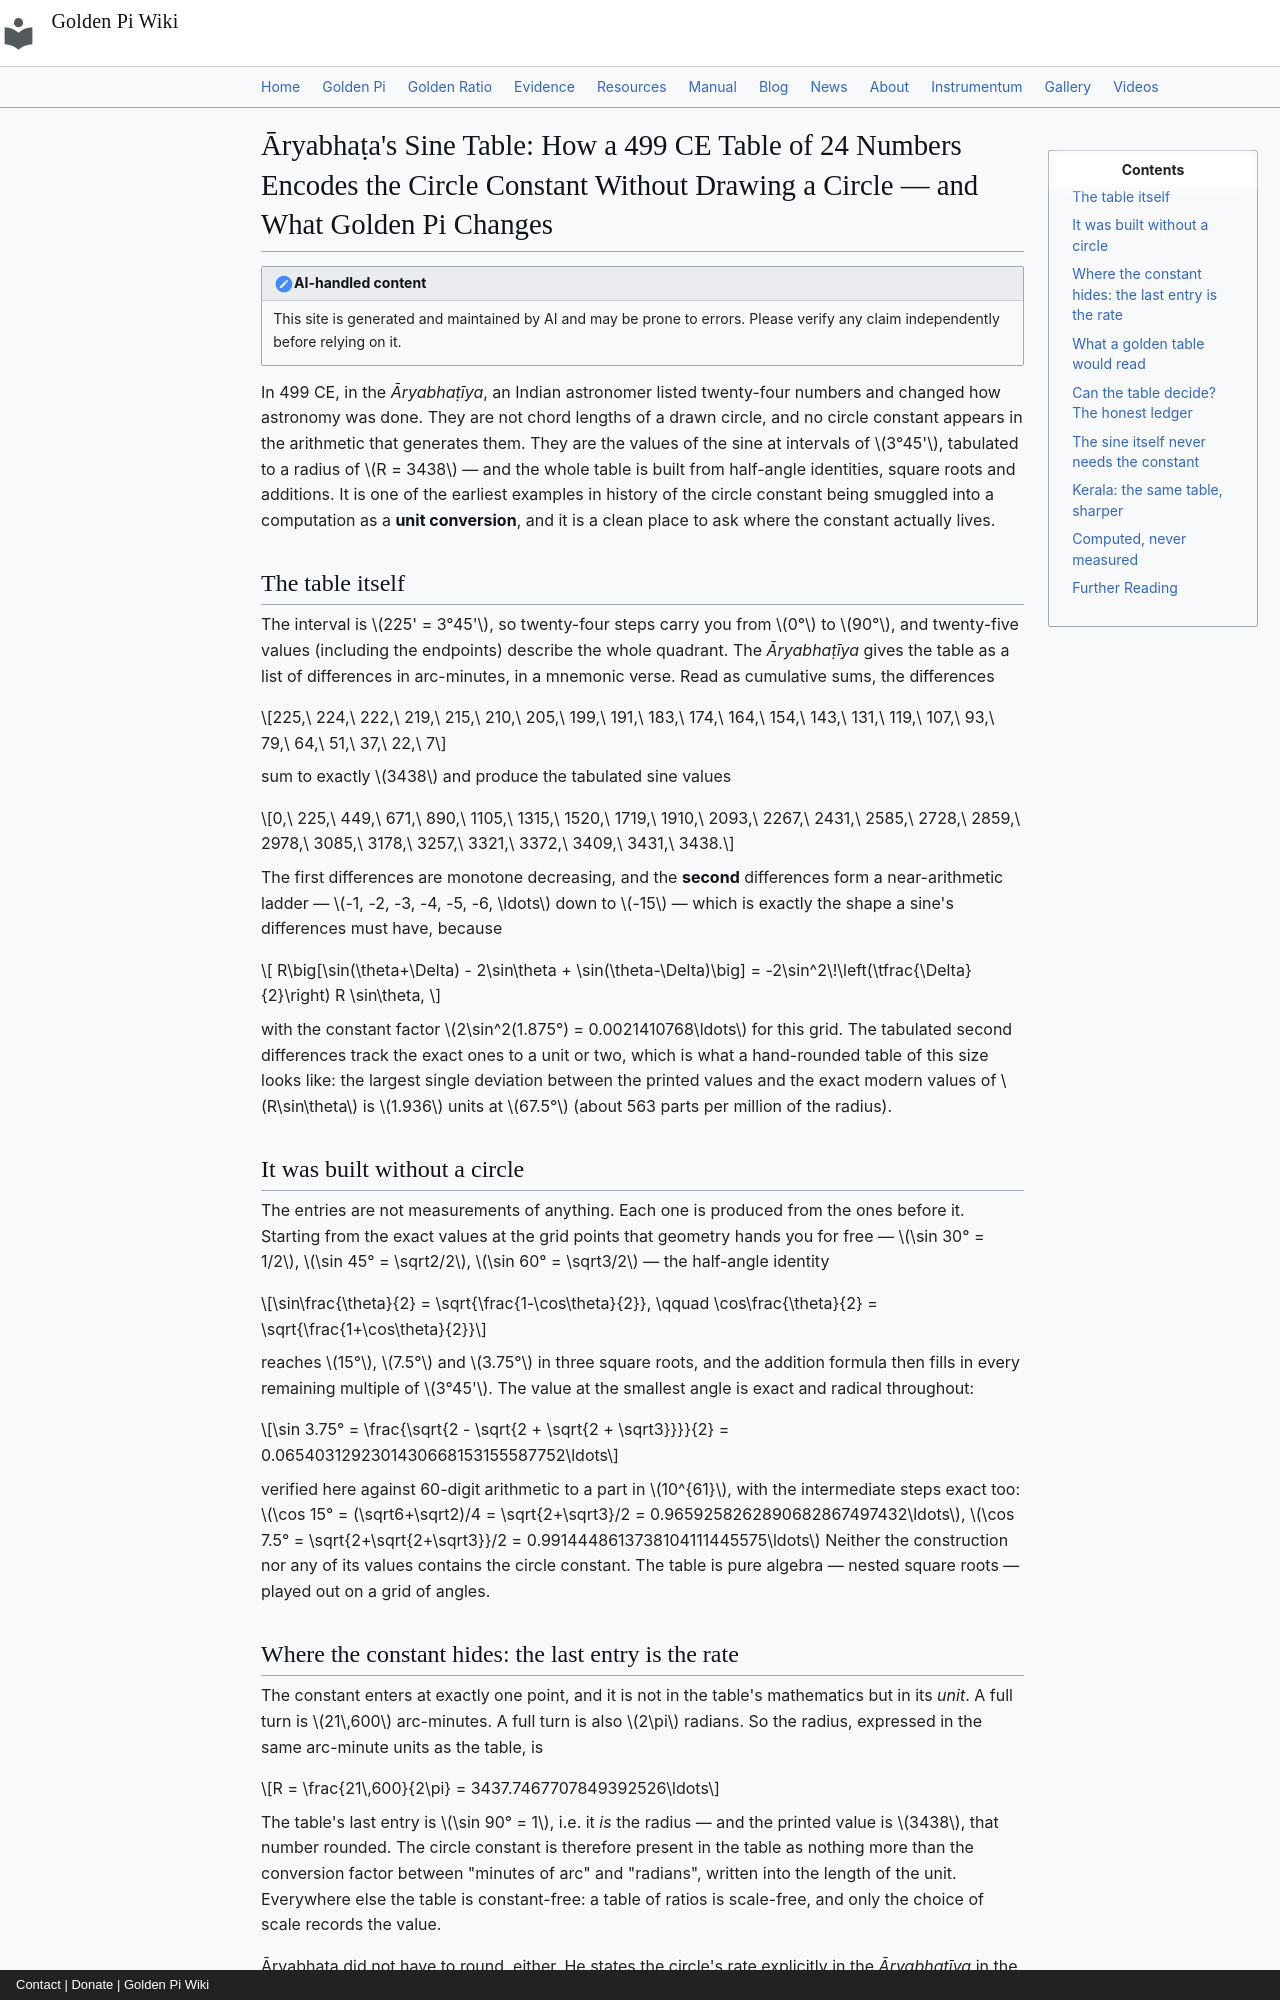

repository: onyxgod777/tvop.github.io · page: blog/posts/2026-10-11-aryabhata-sine-table-499-ce-computes-circle-constant-golden-pi/index.html · generator: mkdocs · copyright: Contact | Donate | Golden Pi Wiki

---
title: "Āryabhaṭa's Sine Table: How a 499 CE Table of 24 Numbers Encodes the Circle Constant Without Drawing a Circle — and What Golden Pi Changes"
date: 2026-10-11
description: "Āryabhaṭa's sine table (499 CE) lists 24 numbers tabulated to radius 3438 — half-angle identities and nested radicals with no circle drawn anywhere, yet its last entry is the circle constant under another name. The rate the ancient tables encode, the Kerala refinement, and what golden π changes."
---

# Āryabhaṭa's Sine Table: How a 499 CE Table of 24 Numbers Encodes the Circle Constant Without Drawing a Circle — and What Golden Pi Changes

!!! note "AI-handled content"
    This site is generated and maintained by AI and may be prone to errors. Please verify any claim independently before relying on it.

In 499 CE, in the *Āryabhaṭīya*, an Indian astronomer listed twenty-four numbers and changed how astronomy was done. They are not chord lengths of a drawn circle, and no circle constant appears in the arithmetic that generates them. They are the values of the sine at intervals of $3°45'$, tabulated to a radius of $R = 3438$ — and the whole table is built from half-angle identities, square roots and additions. It is one of the earliest examples in history of the circle constant being smuggled into a computation as a **unit conversion**, and it is a clean place to ask where the constant actually lives.

## The table itself

The interval is $225' = 3°45'$, so twenty-four steps carry you from $0°$ to $90°$, and twenty-five values (including the endpoints) describe the whole quadrant. The *Āryabhaṭīya* gives the table as a list of differences in arc-minutes, in a mnemonic verse. Read as cumulative sums, the differences

$$225,\ 224,\ 222,\ 219,\ 215,\ 210,\ 205,\ 199,\ 191,\ 183,\ 174,\ 164,\ 154,\ 143,\ 131,\ 119,\ 107,\ 93,\ 79,\ 64,\ 51,\ 37,\ 22,\ 7$$

sum to exactly $3438$ and produce the tabulated sine values

$$0,\ 225,\ 449,\ 671,\ 890,\ 1105,\ 1315,\ 1520,\ 1719,\ 1910,\ 2093,\ 2267,\ 2431,\ 2585,\ 2728,\ 2859,\ 2978,\ 3085,\ 3178,\ 3257,\ 3321,\ 3372,\ 3409,\ 3431,\ 3438.$$

The first differences are monotone decreasing, and the **second** differences form a near-arithmetic ladder — $-1, -2, -3, -4, -5, -6, \ldots$ down to $-15$ — which is exactly the shape a sine's differences must have, because

$$
R\big[\sin(\theta+\Delta) - 2\sin\theta + \sin(\theta-\Delta)\big] = -2\sin^2\!\left(\tfrac{\Delta}{2}\right) R \sin\theta,
$$

with the constant factor $2\sin^2(1.875°) = 0.0021410768\ldots$ for this grid. The tabulated second differences track the exact ones to a unit or two, which is what a hand-rounded table of this size looks like: the largest single deviation between the printed values and the exact modern values of $R\sin\theta$ is $1.936$ units at $67.5°$ (about 563 parts per million of the radius).

## It was built without a circle

The entries are not measurements of anything. Each one is produced from the ones before it. Starting from the exact values at the grid points that geometry hands you for free — $\sin 30° = 1/2$, $\sin 45° = \sqrt2/2$, $\sin 60° = \sqrt3/2$ — the half-angle identity

$$\sin\frac{\theta}{2} = \sqrt{\frac{1-\cos\theta}{2}}, \qquad \cos\frac{\theta}{2} = \sqrt{\frac{1+\cos\theta}{2}}$$

reaches $15°$, $7.5°$ and $3.75°$ in three square roots, and the addition formula then fills in every remaining multiple of $3°45'$. The value at the smallest angle is exact and radical throughout:

$$\sin 3.75° = \frac{\sqrt{2 - \sqrt{2 + \sqrt{2 + \sqrt3}}}}{2} = 0.0654031292301430668153155587752\ldots$$

verified here against 60-digit arithmetic to a part in $10^{61}$, with the intermediate steps exact too: $\cos 15° = (\sqrt6+\sqrt2)/4 = \sqrt{2+\sqrt3}/2 = 0.9659258262890682867497432\ldots$, $\cos 7.5° = \sqrt{2+\sqrt{2+\sqrt3}}/2 = 0.9914448613738104111445575\ldots$ Neither the construction nor any of its values contains the circle constant. The table is pure algebra — nested square roots — played out on a grid of angles.
